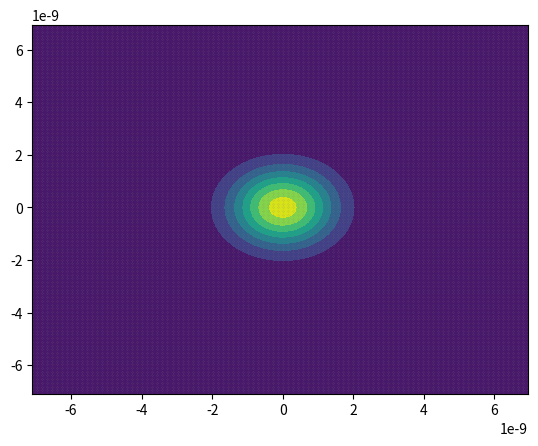

Reproduce this figure in Python.
"""
Module to create a 2-Dimensional Gaussian Wavepacket at t=0
"""
import numpy as np
import matplotlib.pyplot as plt
from scipy import integrate

#Parameters
a = 1.42*10**(-10)

def Crystal(a, Nx, Ny):
    """
    ===============================================================================
    Function to define the crystal sample for graphene
    ===============================================================================

    Parameters
    -----------
    a : float
        Lattice size parameter
    Nx : integer
        Number of atoms along the x-direction
    Ny : integer
        Numver of atoms along the y-direction

    Returns
    ----------
    coord : array
        list of atomic locations (x,y)
    """

    # Define the graphene Hexagonal structure
    deltax = a
    deltay = a

    # Define initial parameter space
    # 2D grid centered at (0,0) with points equally spaced by delta
    xmin = -Nx/2*deltax
    xmax = Nx/2*deltax
    ymin = -Ny/2*deltay
    ymax = Ny/2*deltay

    # Final range of x- and y- atomic positions
    x = np.arange(xmin,xmax,deltax)
    y = np.arange(ymin,ymax,deltay)

    # Rewrite atomic positions as a list of coordinates
    coord=[]
    for j in y:
        for i in x:
            coord.append([i,j])

    # Convert coordinate list to array and plot atomic positions
    coord = np.array(coord)
    xpoint,ypoint = coord.T
    plt.plot(xpoint,ypoint,color = 'gray',marker = '.',linestyle = 'None', markersize = '0.2')
    return x, y, coord

def Psi(s, sigma, kx, ky, coord, m, n, plot=False):
    """
    ===========================================================================
    Creation of a 2D Gaussian wavepacket centered at the origin
    ===========================================================================

    Parameters
    -----------
    s : float
        Width of gaussian Wavepacket
    sigma : float
        Phase of guassian Wavepacket
    kx, ky : float
        wavenumbers along x and y directions
    coord : array
        List of atomic locations (x,y)
    m  : Number of atoms along x
    n  : Number of atoms along y


    Returns
    -----------
    Psi : ndarray, complex
    A m x n matrix, with the value of the wavefunction defined at each point
    """

    # Calculate value of Gaussian at each atomic location
    Psi = []
    for i in coord[2]:
        Psi.append(np.exp(-0.5*((i[0]/s)**2+(i[1]/s)**2))*np.exp((kx*i[0]+ky*i[1])*1j))

    # Normalise the wavefunction
    # A = scipy.integrate.simps(scipy.integrate.simps(Psi))
    # Psi = Psi/sqrt(A)
    Psi = Psi / np.sqrt(np.pi/s)
    Psi = np.reshape(Psi, (n*m,1))

    if plot:
        #Plot the absolute square of the wavefunction
        psi2 = np.array(np.abs(Psi)**2)
        psi2 = np.reshape(psi2,(n,m))
        plt.contourf(coord[0],coord[1],psi2)
        #plt.savefig('Gaussian on Graphene')
        plt.show()

    return np.array(Psi)

if __name__ == "__main__":
    a = 1.42*10**(-10)
    points = Crystal(a, 100, 100)
    Psi(10*a, 0, 10/a, 10/a, points, 100, 100, plot = True)
